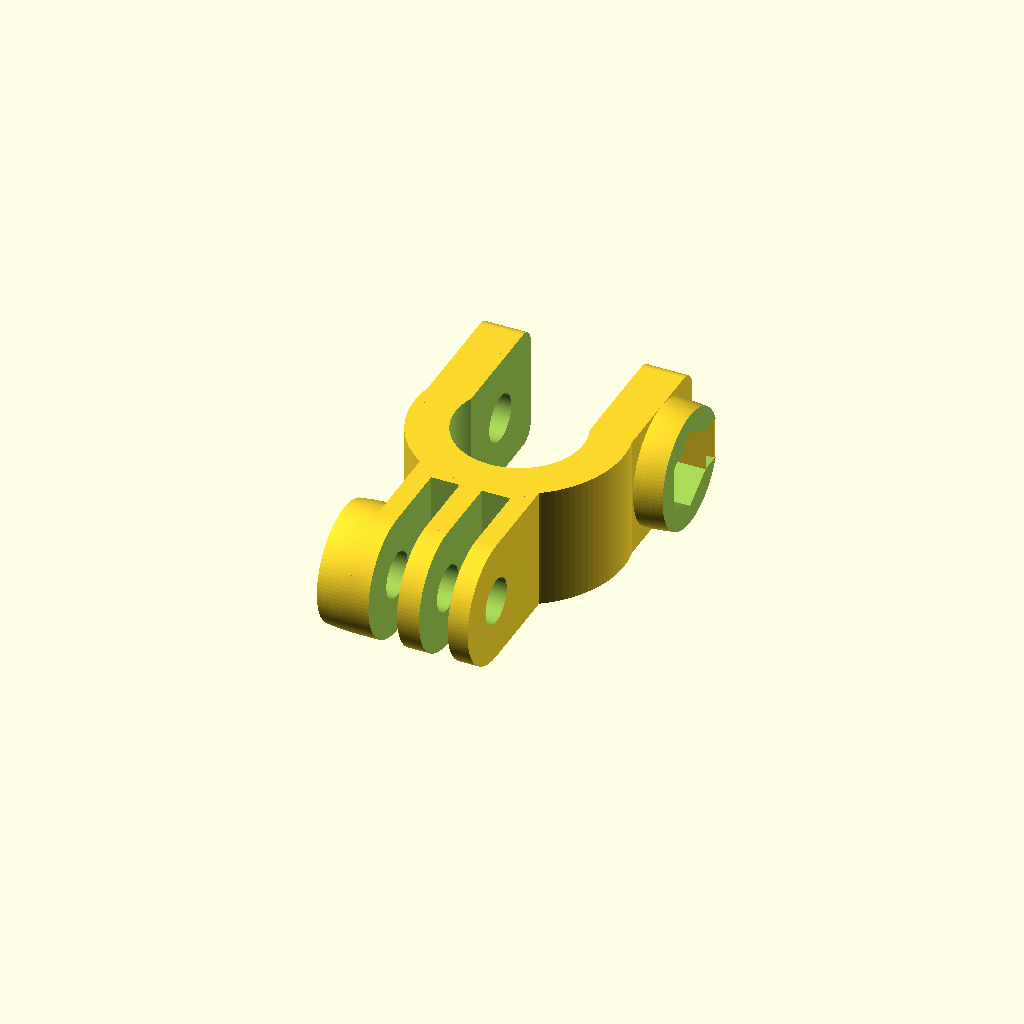
Cell 1 — every parameter at its default value.
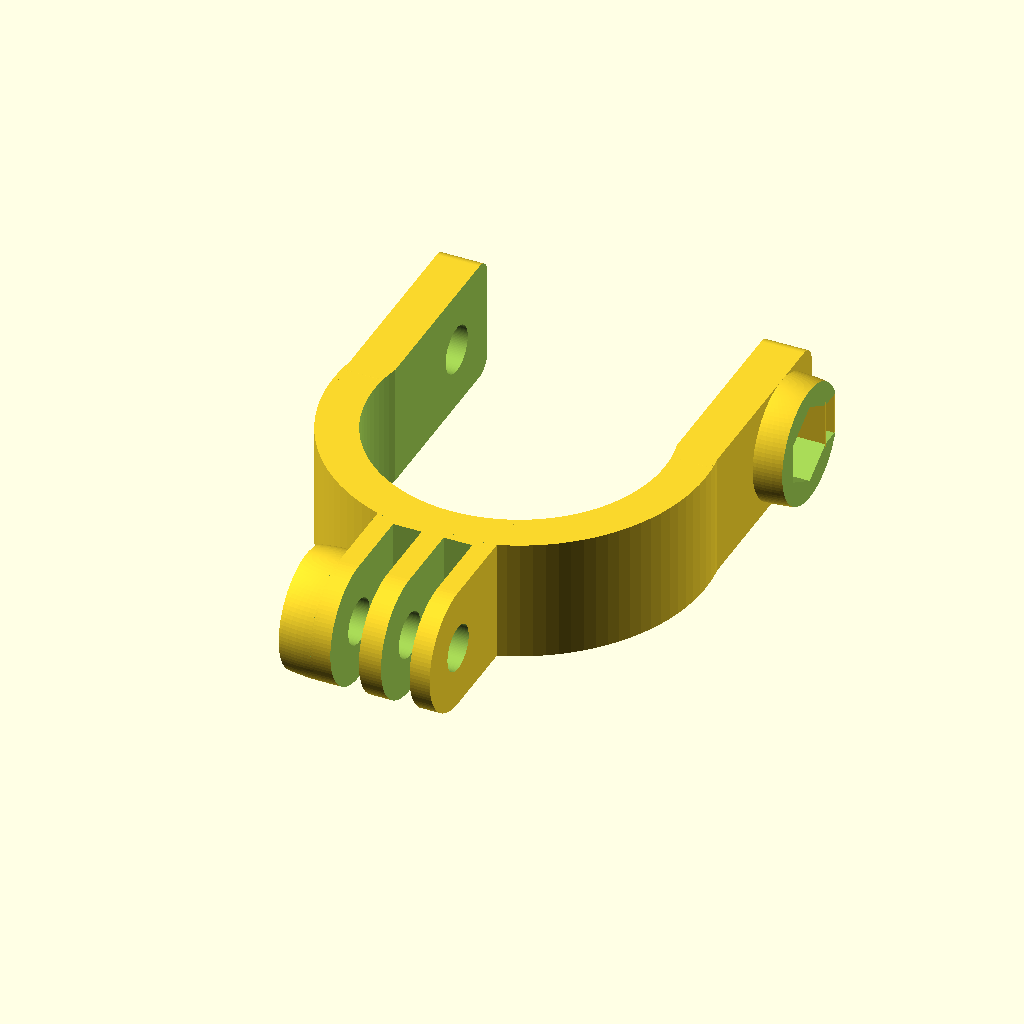
Cell 2 — diameter set to 35, the other parameters unchanged.
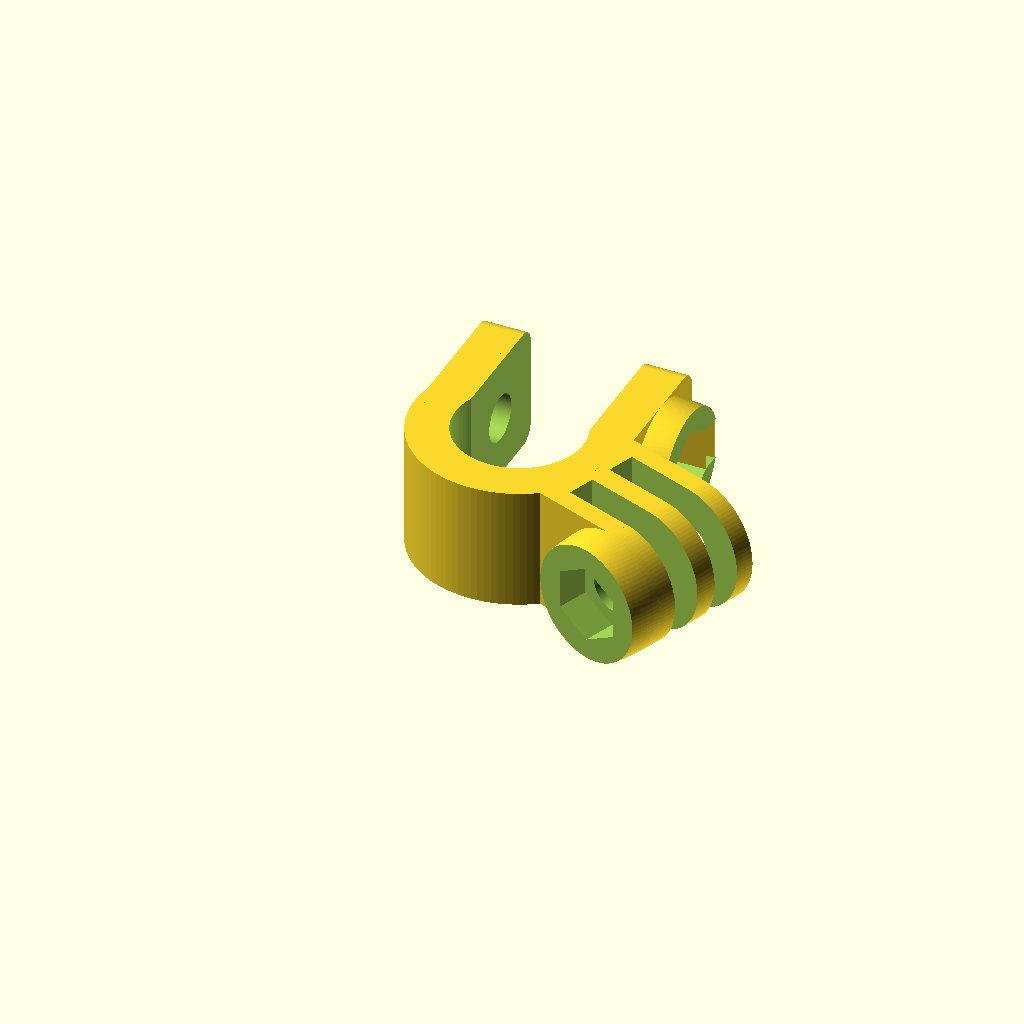
Cell 3: angle = 70 (everything else at default).
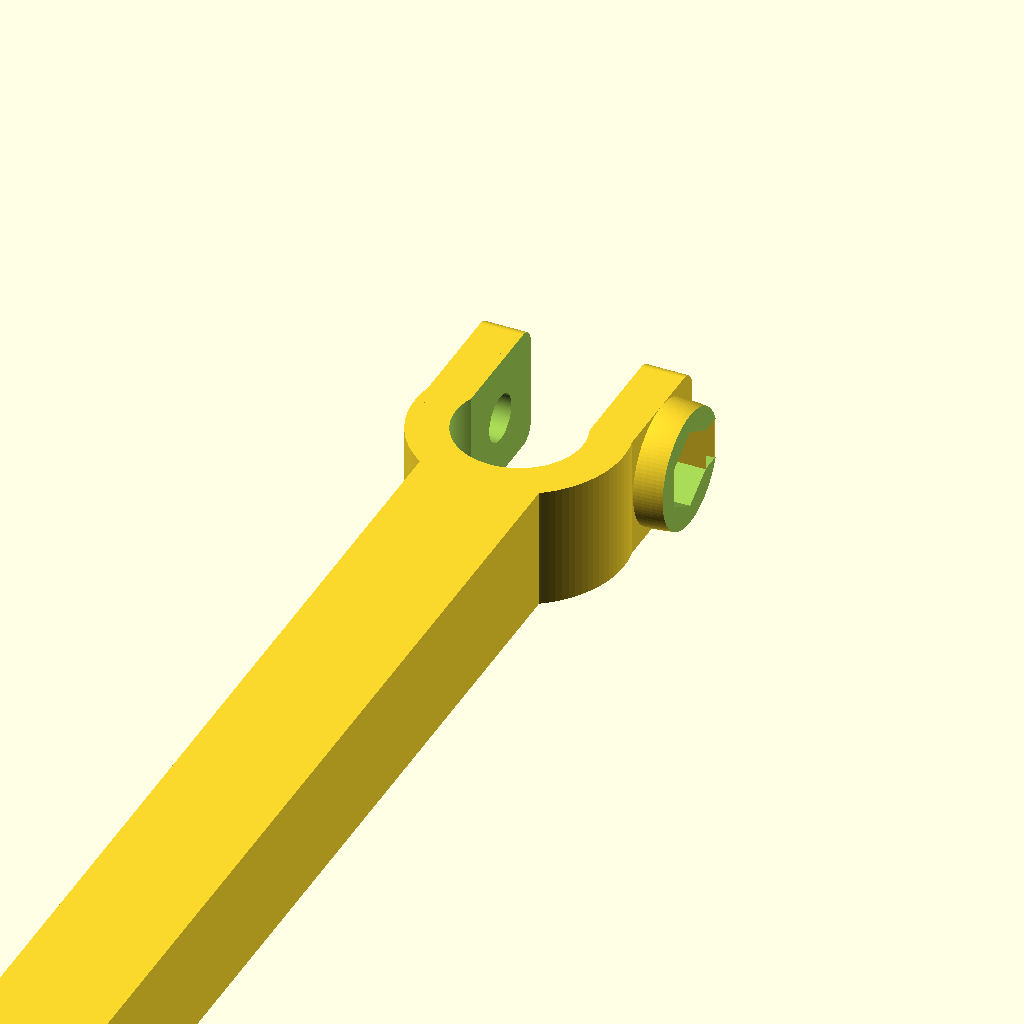
Cell 4 — length set to 200, the other parameters unchanged.
One fixed orthographic camera (rotation 55°, 0°, 25°; colour scheme Cornfield) for every cell.
OpenSCAD source file linux/system/library/openscad/0620_GoPro_Handlebar_Mount.scad:
// [FL_INDEX: keywords="openscad, 3d_parametric, GoPro_Handlebar_Mount, csg_solid" | COT="Parametric OpenSCAD design from 3DCodeverse"]
// Title: GoPro Handlebar Mount

// Designed by Glen Chung, 2014
// License: http://creativecommons.org/licenses/by-nc/3.0/

include <MCAD/boxes.scad>
include <MCAD/nuts_and_bolts.scad>

/* [Global] */

//handle bar diameter
diameter = 15; //[8:35]

//mount angle
angle = 0; //[-65:70]

//mount length
length = 1.5; //[1.5:200]


/* [Hidden] */
handle_bar(bar_dia=diameter, length=length, angle=angle);

$fn=100;
tolerance=0.4;

module handle_bar(bar_dia=15, length=1.5, angle=0, bar_dia_extra=0.6) {
	outter_dia=bar_dia+10;
	thick=15;

	difference() {
		union() {
			cylinder(r=(outter_dia+bar_dia_extra)/2, h=thick);


			translate([-(outter_dia)/2,0,0])
			translate([(bar_dia+10)/2,(outter_dia/2+6)/2,thick/2])
			rotate([90,0,90])
			roundedBox([outter_dia/2+6, thick, outter_dia], 2, true);
			translate([-outter_dia/2,0,0])
			cube([outter_dia,5,thick]);

			if(1) 
			rotate([0,0,angle]) difference() {
				union() {
					if(1) translate([0,-(outter_dia+bar_dia_extra)/2-thick/2-length,15/2])
					rotate([0,90,0])
					cylinder(r=thick/2, h=14.6, center=true);

					if(1) translate([-14.6/2, -(outter_dia+bar_dia_extra)/2-thick/2-length, 0])
					cube([14.6, -(-(outter_dia+bar_dia_extra)/2-thick/2-length), 15]);


					if(1)translate([-14.6/2, -(outter_dia+bar_dia_extra)/2-thick/2-length, 15/2])
					rotate([0,0,180])
					difference() {
						scale([2,1,1])
						sphere(r=15/2);
						translate([-20, -10, -10])
						cube([20,20,20]);
						translate([4, -10, -10])
						cube([20,20,20]);
					}
				}

				for(disp=[3.1, -3.1])
				translate([-3.5/2+disp, -18-3-(outter_dia+bar_dia_extra)/2-thick/2-length, -10])
				cube([3.5, 30, 40]);

				if(1) translate([-12.5, -(outter_dia+bar_dia_extra)/2-thick/2-length, 15/2])
				rotate([0,90,0])
				boltHole(size=5, length=35, tolerance=0.3);

				translate([-(14.6/2+10/2), -(outter_dia+bar_dia_extra)/2-thick/2-length, 15/2])
				rotate([0,90,0])
				cylinder(r=4.8, h=10, $fn=6, center=true);

			}

			if(1)translate([(outter_dia-1)/2, outter_dia/2-2, 15/2])
			difference() {
				scale([2,1,1])
				sphere(r=15/2);
				translate([-20, -10, -10])
				cube([20,20,20]);
				translate([4, -10, -10])
				cube([20,20,20]);
			}
		}

		translate([0,0,-7.5])
		cylinder(r=(bar_dia+bar_dia_extra)/2, h=7.5*2*2);

		translate([-(bar_dia-0.5)/2,0,-7.5])
		cube([(bar_dia-0.5), 30,7.35*2*2]);

		translate([30, outter_dia/2-2,7.5])
		rotate([180,90,0])
		boltHole(size=5, length=100, tolerance=tolerance);


		translate([outter_dia/2+10/2, outter_dia/2-2, thick/2])
		rotate([0,90,0])
		cylinder(r=5, h=10, $fn=6, center=true);

		translate([outter_dia/2, outter_dia/2-2, thick/2])
		translate([-10, 0, -5.2/2])
		cube([20, 20, 5.2]);


		if(0) translate([-100, -100, 8])
		cube([200, 200, 200]);

	}

	//supports
	{

		translate([(bar_dia-0.5)/2, outter_dia/2+5.8, 15/2-(5.2+1)/2])
		cube([(outter_dia-(bar_dia-0.5))/2, 0.2, 5.2+1]);

		translate([(bar_dia-0.5)/2, outter_dia/2-0.7, 15/2-(5.2+1)/2])
		cube([(outter_dia-(bar_dia-0.5))/2, 0.2, 5.2+1]);

		translate([(bar_dia-0.5)/2, outter_dia/2+2.1, 15/2-(5.2+1)/2])
		cube([8.75, 0.2, 5.2+1]);

		translate([outter_dia/2, outter_dia/2+4.5, 4.8])
		cube([3.45, 0.2, 5.4]);
	}

}
Customizer parameters (derived from the source; name, type, default, range or options):
diameter: number, default 15, range 8 to 35
angle: number, default 0, range -65 to 70
length: number, default 1.5, range 1.5 to 200
